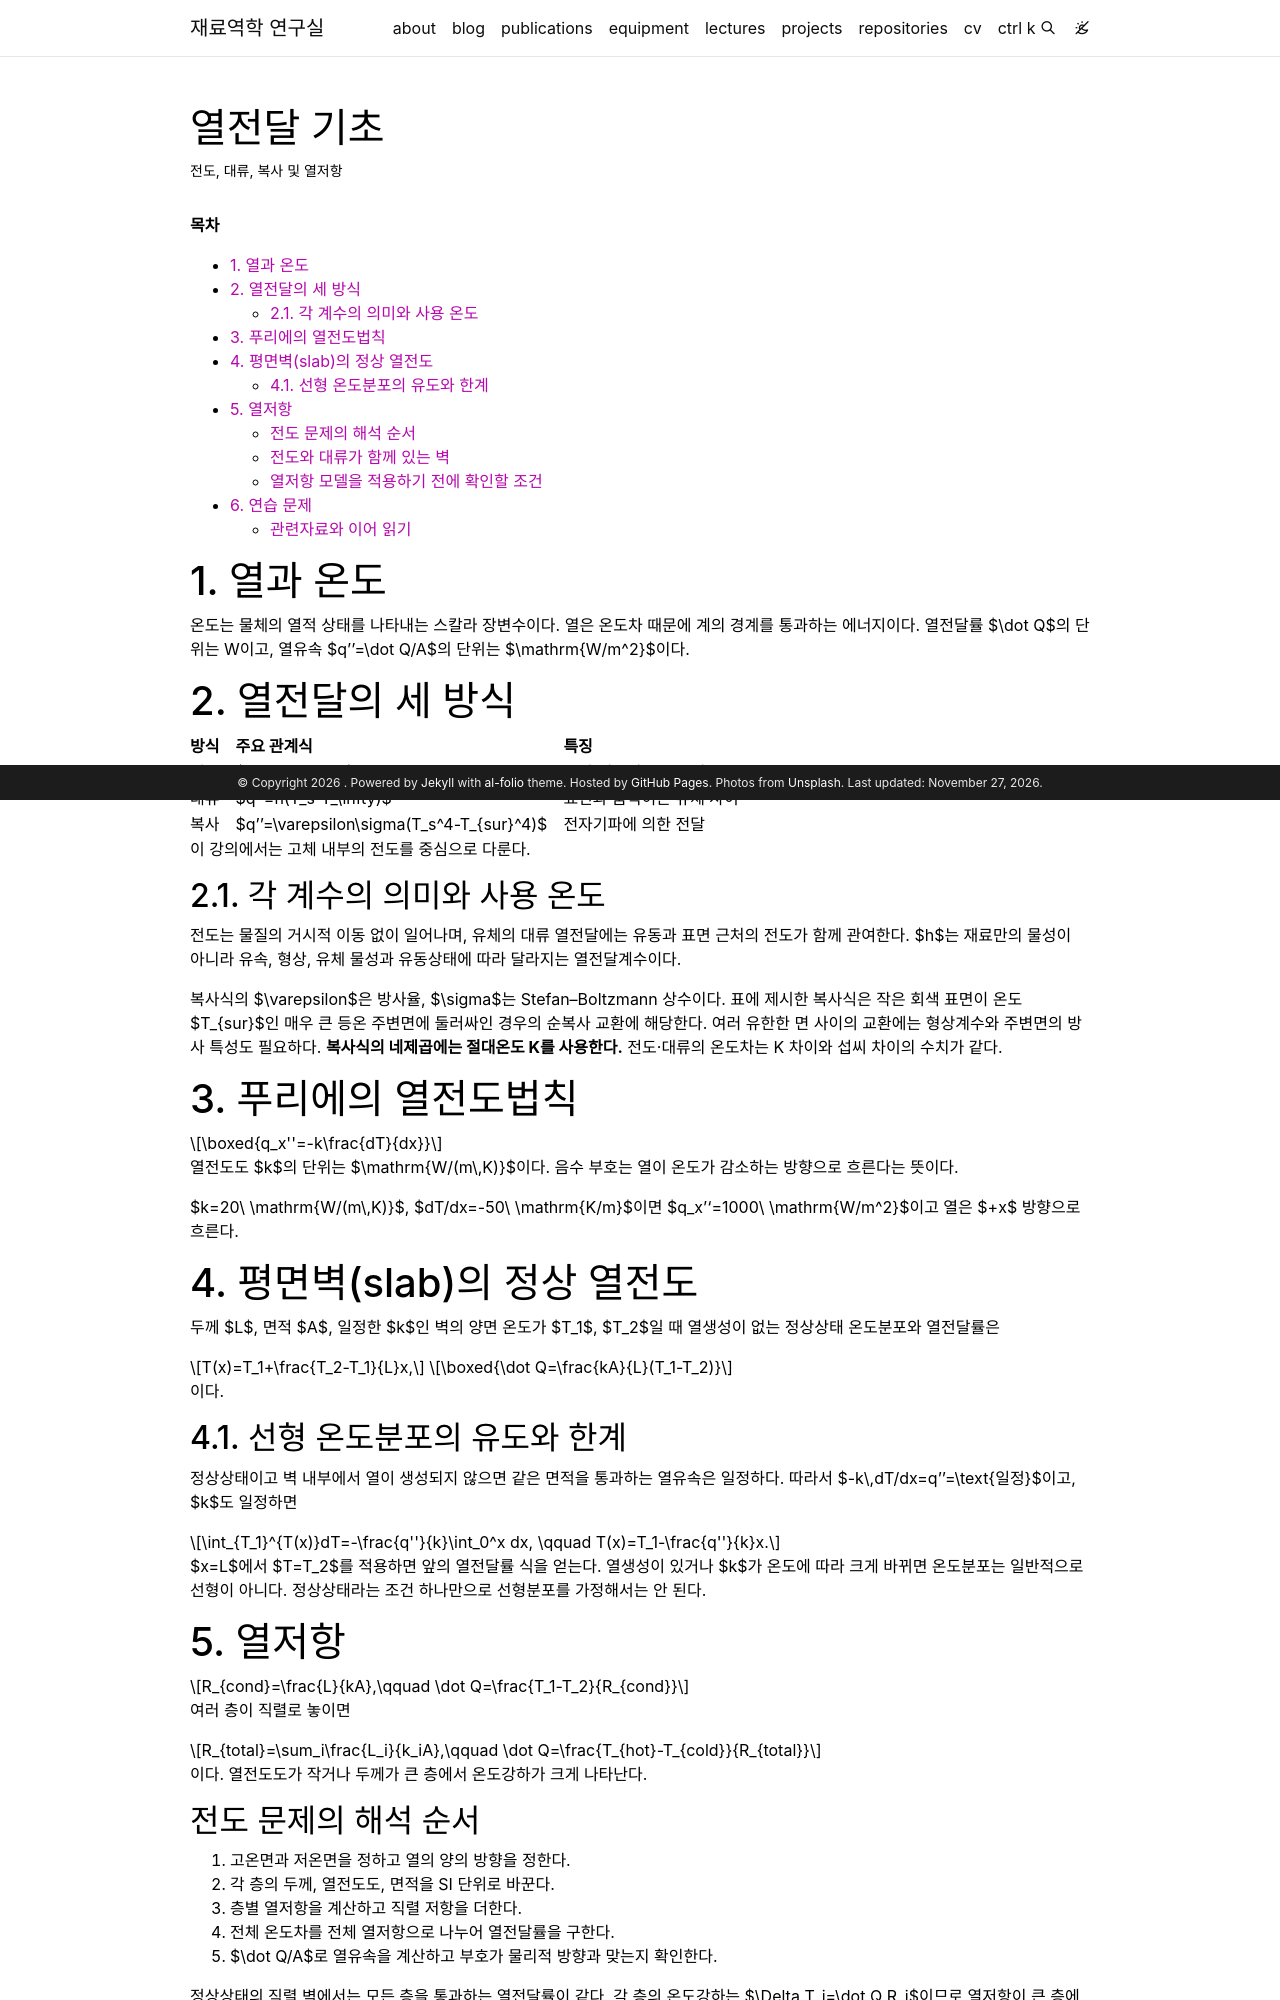

repository: youngung/youngung.github.io · page: assets/lecture_notes/2_2_transport_phenomena/transport_04_heat_transfer/index.html · generator: jekyll

---
layout: page
title: 열전달 기초
description: 전도, 대류, 복사 및 열저항
target: 2학년 2학기
permalink:
prerequisite: 에너지와 온도, 미분, 단위 환산
toc: false
---

**목차**

* TOC
{:toc}

# 1. 열과 온도

온도는 물체의 열적 상태를 나타내는 스칼라 장변수이다. 열은 온도차 때문에
계의 경계를 통과하는 에너지이다. 열전달률 $\dot Q$의 단위는 W이고, 열유속
$q''=\dot Q/A$의 단위는 $\mathrm{W/m^2}$이다.

# 2. 열전달의 세 방식

| 방식 | 주요 관계식 | 특징 |
|---|---|---|
| 전도 | $q''=-k\,dT/dx$ | 물질 내부의 온도구배 |
| 대류 | $q''=h(T_s-T_\infty)$ | 표면과 움직이는 유체 사이 |
| 복사 | $q''=\varepsilon\sigma(T_s^4-T_{sur}^4)$ | 전자기파에 의한 전달 |

이 강의에서는 고체 내부의 전도를 중심으로 다룬다.

## 2.1. 각 계수의 의미와 사용 온도

전도는 물질의 거시적 이동 없이 일어나며, 유체의 대류 열전달에는 유동과 표면
근처의 전도가 함께 관여한다. $h$는 재료만의 물성이 아니라 유속, 형상,
유체 물성과 유동상태에 따라 달라지는 열전달계수이다.

복사식의 $\varepsilon$은 방사율, $\sigma$는 Stefan–Boltzmann 상수이다.
표에 제시한 복사식은 작은 회색 표면이 온도 $T_{sur}$인 매우 큰 등온 주변면에
둘러싸인 경우의 순복사 교환에 해당한다. 여러 유한한 면 사이의 교환에는
형상계수와 주변면의 방사 특성도 필요하다. **복사식의 네제곱에는 절대온도 K를
사용한다.** 전도·대류의 온도차는 K 차이와 섭씨 차이의 수치가 같다.

# 3. 푸리에의 열전도법칙

$$\boxed{q_x''=-k\frac{dT}{dx}}$$

열전도도 $k$의 단위는 $\mathrm{W/(m\,K)}$이다. 음수 부호는 열이 온도가
감소하는 방향으로 흐른다는 뜻이다.

$k=20\ \mathrm{W/(m\,K)}$, $dT/dx=-50\ \mathrm{K/m}$이면
$q_x''=1000\ \mathrm{W/m^2}$이고 열은 $+x$ 방향으로 흐른다.

# 4. 평면벽(slab)의 정상 열전도

두께 $L$, 면적 $A$, 일정한 $k$인 벽의 양면 온도가 $T_1$, $T_2$일 때
열생성이 없는 정상상태 온도분포와 열전달률은

$$T(x)=T_1+\frac{T_2-T_1}{L}x,$$

$$\boxed{\dot Q=\frac{kA}{L}(T_1-T_2)}$$

이다.

## 4.1. 선형 온도분포의 유도와 한계

정상상태이고 벽 내부에서 열이 생성되지 않으면 같은 면적을 통과하는 열유속은
일정하다. 따라서 $-k\,dT/dx=q''=\text{일정}$이고, $k$도 일정하면

$$
\int_{T_1}^{T(x)}dT=-\frac{q''}{k}\int_0^x dx,
\qquad T(x)=T_1-\frac{q''}{k}x.
$$

$x=L$에서 $T=T_2$를 적용하면 앞의 열전달률 식을 얻는다. 열생성이 있거나
$k$가 온도에 따라 크게 바뀌면 온도분포는 일반적으로 선형이 아니다.
정상상태라는 조건 하나만으로 선형분포를 가정해서는 안 된다.

# 5. 열저항

$$R_{cond}=\frac{L}{kA},\qquad \dot Q=\frac{T_1-T_2}{R_{cond}}$$

여러 층이 직렬로 놓이면

$$R_{total}=\sum_i\frac{L_i}{k_iA},\qquad
\dot Q=\frac{T_{hot}-T_{cold}}{R_{total}}$$

이다. 열전도도가 작거나 두께가 큰 층에서 온도강하가 크게 나타난다.

## 전도 문제의 해석 순서

1. 고온면과 저온면을 정하고 열의 양의 방향을 정한다.
2. 각 층의 두께, 열전도도, 면적을 SI 단위로 바꾼다.
3. 층별 열저항을 계산하고 직렬 저항을 더한다.
4. 전체 온도차를 전체 열저항으로 나누어 열전달률을 구한다.
5. $\dot Q/A$로 열유속을 계산하고 부호가 물리적 방향과 맞는지 확인한다.

정상상태의 직렬 벽에서는 모든 층을 통과하는 열전달률이 같다. 각 층의
온도강하는 $\Delta T_i=\dot Q R_i$이므로 열저항이 큰 층에서 더 크다.

## 전도와 대류가 함께 있는 벽

벽의 양쪽에 유체가 흐르면 유체에서 벽 표면까지는 대류, 벽 내부에서는 전도가
일어난다. 대류 열저항은 $R_{conv}=1/(hA)$이다. 평면벽 하나를 사이에 둔 두
유체 사이의 전체 열저항은

$$
R_{total}=\frac{1}{h_1A}+\frac{L}{kA}+\frac{1}{h_2A}
$$

이고 $\dot Q=(T_{\infty,1}-T_{\infty,2})/R_{total}$이다.

예를 들어 $A=1\ \mathrm{m^2}$, $h_1=h_2=10\ \mathrm{W/(m^2K)}$,
$L=0.02\ \mathrm m$, $k=0.5\ \mathrm{W/(mK)}$이면
$R_{total}=0.24\ \mathrm{K/W}$이다. 유체 온도차가 24 K이면
$\dot Q=100\ \mathrm W$이다. 벽에서 4 K, 양쪽 대류층에서 각각 10 K의
온도강하가 발생한다.
